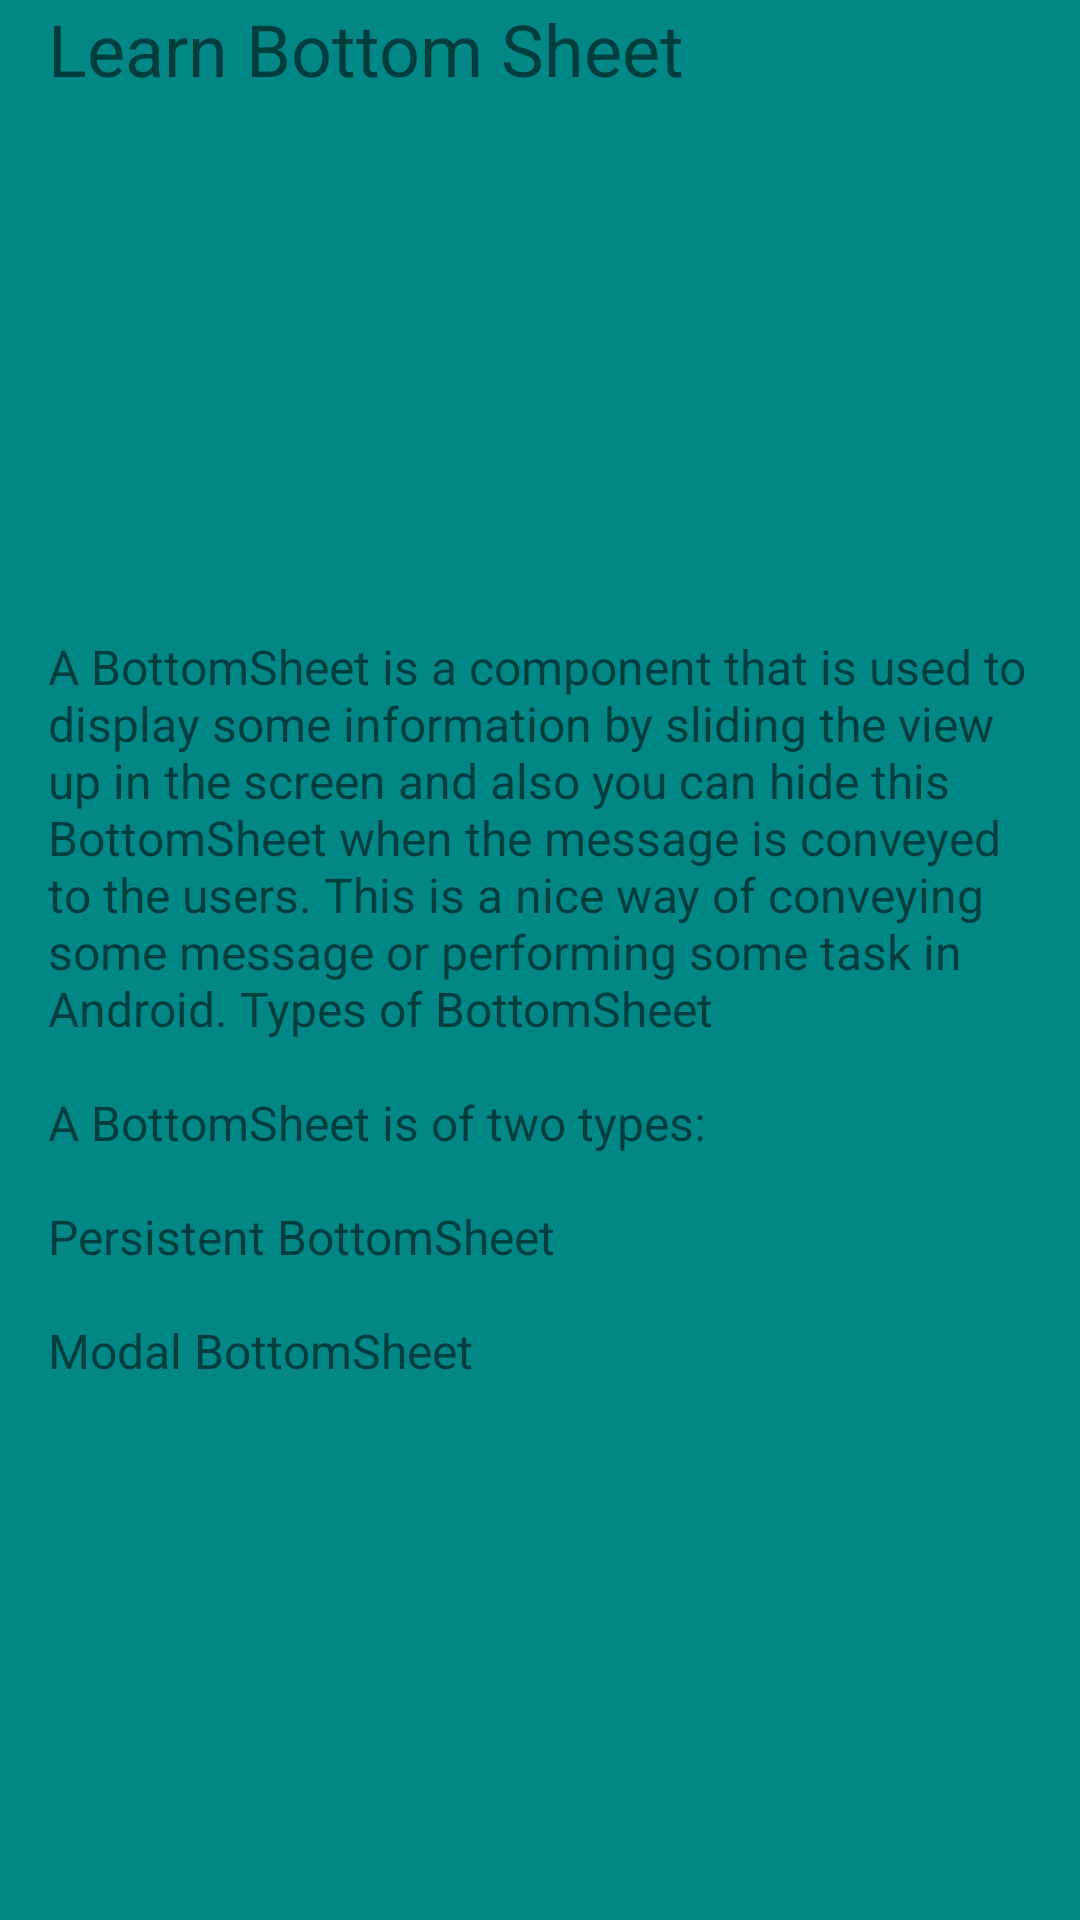

Produce the Android XML layout that renders to this screen, including the resource entries it uses.
<!-- AndroidManifest.xml: application theme Theme.SamplePersistentBottomSheet -->
<!-- res/layout/persistent_layout.xml -->
<?xml version="1.0" encoding="utf-8"?>
<androidx.constraintlayout.widget.ConstraintLayout xmlns:android="http://schemas.android.com/apk/res/android"
    android:layout_width="match_parent"
    android:layout_height="400dp"
    xmlns:app="http://schemas.android.com/apk/res-auto"
    android:id="@+id/bottomSheet"
    android:background="@color/teal_700"
    app:behavior_hideable="true"
    app:behavior_peekHeight="50dp"
    app:layout_behavior="com.google.android.material.bottomsheet.BottomSheetBehavior">

    <androidx.appcompat.widget.AppCompatTextView
        android:id="@+id/tvTitle"
        android:layout_width="@dimen/dimen_0"
        android:layout_height="wrap_content"
        android:layout_marginStart="@dimen/dimen_16"
        android:layout_marginEnd="@dimen/dimen_16"
        android:text="@string/tv_title"
        android:textSize="@dimen/font_size_24"
        app:layout_constraintEnd_toEndOf="parent"
        app:layout_constraintStart_toStartOf="parent"
        app:layout_constraintTop_toTopOf="parent" />

    <androidx.appcompat.widget.AppCompatTextView
        android:id="@+id/tvSubtitle"
        android:layout_width="@dimen/dimen_0"
        android:layout_height="wrap_content"
        android:layout_margin="@dimen/dimen_16"
        android:text="@string/tv_description"
        android:textSize="@dimen/font_size_16"
        app:layout_constraintBottom_toBottomOf="parent"
        app:layout_constraintEnd_toEndOf="parent"
        app:layout_constraintStart_toStartOf="parent"
        app:layout_constraintTop_toBottomOf="@+id/tvTitle" />

</androidx.constraintlayout.widget.ConstraintLayout>
<!-- resources referenced by this layout -->
<resources>
  <dimen name="dimen_0">0dp</dimen>
  <dimen name="dimen_16">16dp</dimen>
  <dimen name="font_size_16">16sp</dimen>
  <dimen name="font_size_24">24sp</dimen>
  <string name="tv_description">
          A BottomSheet is a component that is used to display some information by sliding
          the view up in the screen and also you can hide this BottomSheet when the message
          is conveyed to the users. This is a nice way of conveying some message or performing
          some task in Android. Types of BottomSheet \n\nA BottomSheet is of two types: \n\nPersistent BottomSheet \n\nModal BottomSheet</string>
  <string name="tv_title">Learn Bottom Sheet</string>
  <style name="Theme.SamplePersistentBottomSheet" parent="Theme.AppCompat.DayNight.DarkActionBar">
          
          <item name="colorPrimary">@color/purple_500</item>
          <item name="colorPrimaryVariant">@color/purple_700</item>
          <item name="colorOnPrimary">@color/white</item>
          
          <item name="colorSecondary">@color/teal_200</item>
          <item name="colorSecondaryVariant">@color/teal_700</item>
          <item name="colorOnSecondary">@color/black</item>
          
          <item name="android:statusBarColor" tools:targetApi="l">?attr/colorPrimaryVariant</item>
          
      </style>
  <!-- not gathered from this repository: default colours our renderer supplied (Android Studio template values) -->
  <color name="purple_500">#FF6200EE</color>
  <color name="purple_700">#FF3700B3</color>
  <color name="teal_200">#FF03DAC5</color>
  <color name="teal_700">#FF018786</color>
  <color name="black">#FF000000</color>
  <color name="white">#FFFFFFFF</color>
</resources>
